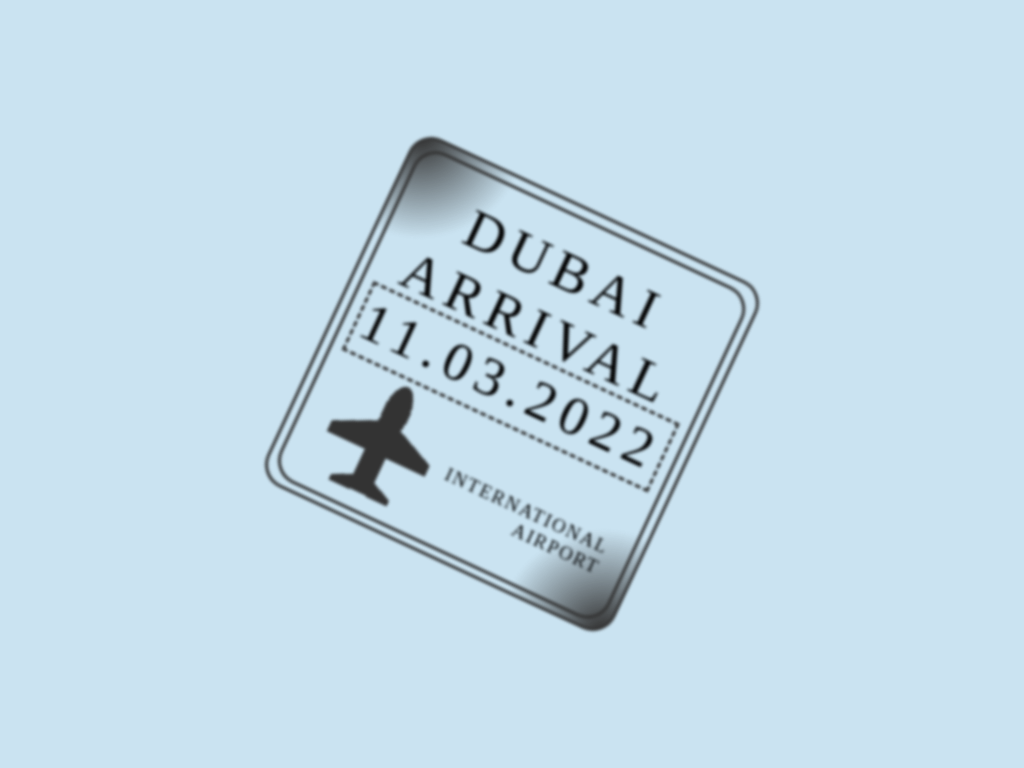

Write the HTML and CSS that draws this image.

<!-- file: 05-stamp-divtober-2022.html -->
<!doctype html>
<html lang="en">
<head>
  <meta charset="utf-8">
  <meta name="viewport" content="width=device-width, initial-scale=1">
  <title>05. Stamp - Divtober 2022</title>
  <link rel="stylesheet" href="05-stamp-divtober-2022.css">
</head>
<body>
<div class="stamp">Dubai Arrival 11.03.2022</div>
</body>
</html>


/* file: 05-stamp-divtober-2022.css */
/* Greg Robleto · https://codepen.io/robleto/pen/BaxPyxq
   Collection: https://github.com/pagespeed-pro/css-art.com/tree/1ce83a9cee23fec9a7b1d665c8b40f9d464c97ee/artwork/05-stamp-divtober-2022 */
/* Presets */
*, *:before, *:after {
  padding: 0;
  margin: 0;
  box-sizing: border-box;
}

:root {
  /* font */
  --serif: "Alkalami", serif;
  /* colors */
  --gray: #333;
  --white: #FFFFFF;
  /*dimensions */
  --width: 50vh;
  --height: 50vh;
}

body {
  height: 100vh;
  display: flex;
  justify-content: center;
  align-items: center;
  overflow: hidden;
  background: #cae3f1 none top left repeat;
  background-position: 50% 50%;
}

div:before, div:after {
  display: block;
  position: absolute;
}

div.stamp {
  backdrop-filter: grayscale(0%);
  filter: blur(0.1rem);
  width: var(--width);
  height: var(--height);
  display: flex;
  justify-content: center;
  align-items: start;
  padding: 4vh;
  border: solid 3px var(--gray);
  border-radius: 25px;
  transform: rotate(25deg);
  font-face: var(--serif);
  text-transform: uppercase;
  letter-spacing: 1vh;
  text-align: center;
  font-size: 7.25vh;
  line-height: 1.15;
  background: radial-gradient(ellipse, var(--gray) 1vh, transparent 14vh) -180% -180%/60vh 60vh no-repeat, radial-gradient(ellipse, var(--gray) 1vh, transparent 14vh) 280% 280%/60vh 60vh no-repeat;
}

div.stamp:before {
  width: calc(var(--width) - 2.5vh);
  height: calc(var(--height) - 2.5vh);
  margin: -3vh 1vh 1vh 1vh;
  display: flex;
  justify-content: center;
  align-items: end;
  overflow: hidden;
  border: solid 3px var(--gray);
  border-radius: 25px;
  content: "International Airport";
  font-face: var(--serif);
  text-transform: uppercase;
  letter-spacing: 0.25vh;
  font-size: 2.5vh;
  padding-bottom: 5vh;
  padding-right: 3vh;
  padding-left: 10vh;
  text-align: right;
  /* placements */
  --airplane:
  /* 8th-left */ radial-gradient(ellipse, var(--gray) 1.75vh, transparent 1.75vh) 22% 75% / 3.75vh 8vh no-repeat,
  /* stem */ linear-gradient(180deg, var(--gray) 10vh, transparent 10vh) 22% 120% / 3vh 18vh no-repeat,
  /* stem */ linear-gradient(25deg, var(--gray) 4vh, transparent 4vh) 30% 80% / 6vh 8vh no-repeat,
  /* stem */ linear-gradient(-25deg, var(--gray) 4vh, transparent 4vh) 10% 80% / 6vh 8vh no-repeat,
  /* stem */ linear-gradient(25deg, var(--gray) 2vh, transparent 2vh) 28% 95% / 3vh 3vh no-repeat,
  /* stem */ linear-gradient(-25deg, var(--gray) 2vh, transparent 2vh) 16% 95% / 3vh 3vh no-repeat;
  background: var(--airplane);
}

div.stamp:after {
  width: 44vh;
  height: 10vh;
  margin-top: 16vh;
  display: flex;
  justify-content: center;
  align-items: center;
  border: dashed 3px var(--gray);
  border-radius: 0px;
  content: "";
}
